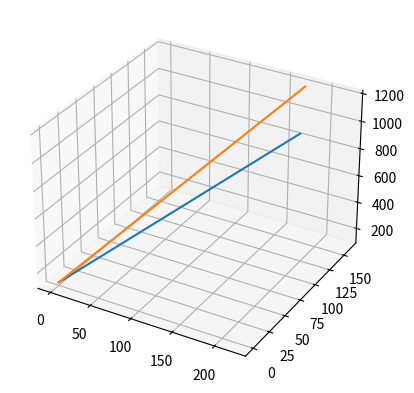

This chart was generated by the following Python code:
import matplotlib.pyplot as plt
import matplotlib.patches as patches
import math

fig = plt.figure()
ax = plt.axes(projection='3d')

def rotateLine (x1, y1, z1, x2, y2, z2, theta):
  theta = math. radians (theta)
  ax.plot([x1, x2], [y1, y2], [z1, z2])
  plt.plot([x1*math.cos(theta) - y1*math.sin(theta), x2*math.cos(theta)- y2*math.sin(theta)], [x1*math.sin(theta) + y1*math.cos(theta),x2*math.sin(theta) + y2*math.cos(theta)], [z1, z2])

print("Rotation around Z-axis: ")
rotateLine(0, 0, 110, 220, 90, 1200, 380)
plt.show( )